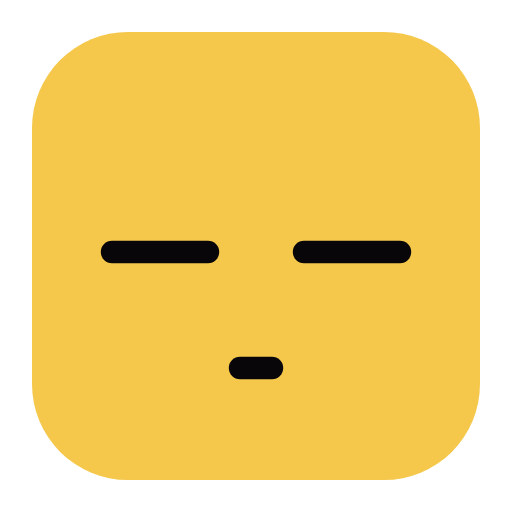
t = 0.00 s
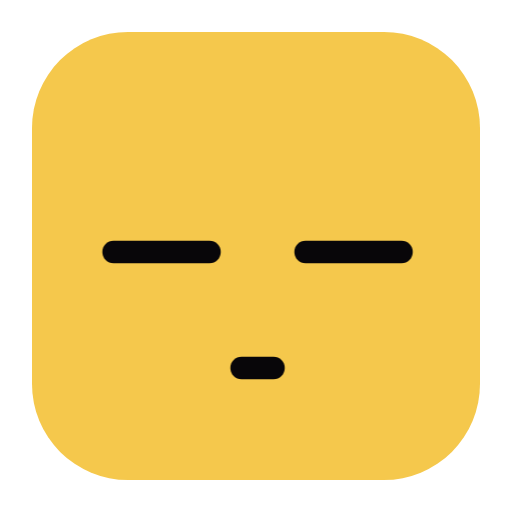
t = 0.61 s
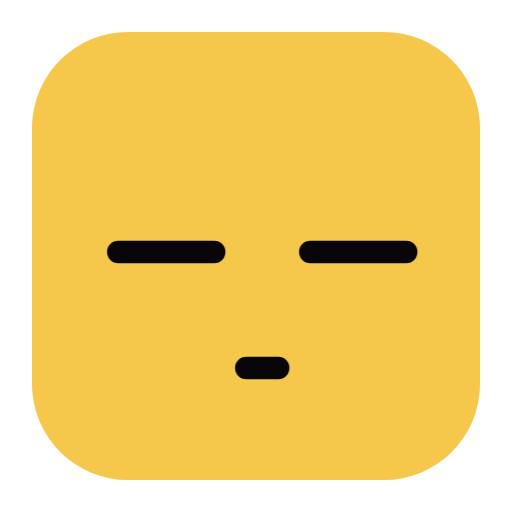
t = 1.35 s
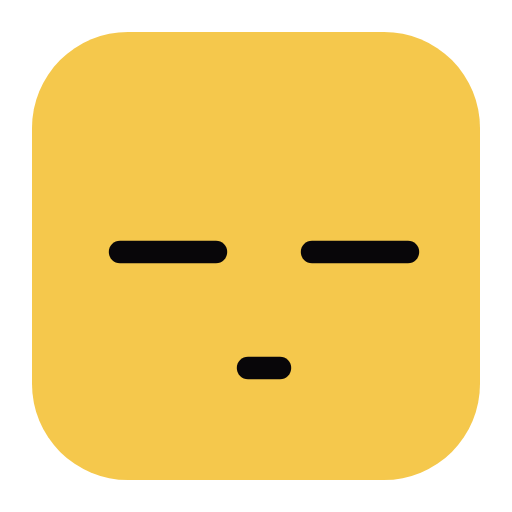
t = 2.00 s
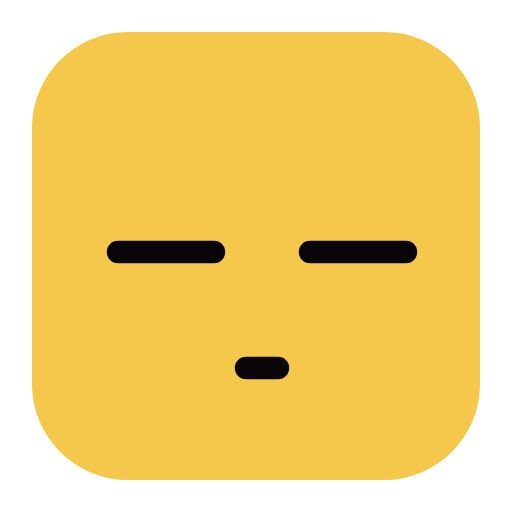
t = 2.70 s
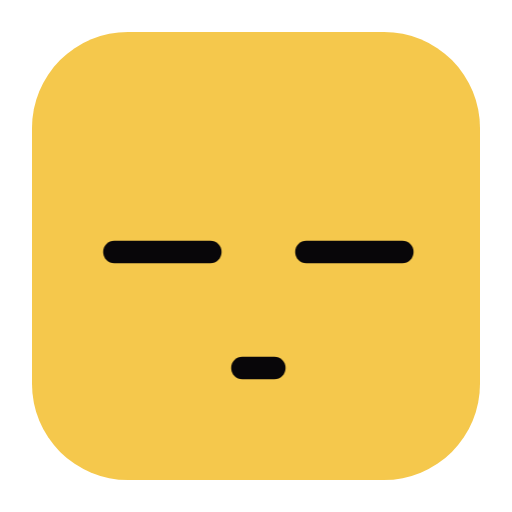
t = 3.25 s

The animated SVG that drew these frames (rendered in a browser with its animation timeline set to each time). Animation: 22 CSS @keyframes rules; one cycle of 4.00 s, repeats indefinitely.

<svg xmlns="http://www.w3.org/2000/svg" width="128" height="128" viewBox="0 0 128 128" role="img" aria-labelledby="title"><title id="title">Unamused</title><desc>Flat eyes with a slow subtle drift. Yellow logo emotion.</desc><style>.eye{transform-box:fill-box;transform-origin:center}.face{transform-origin:64px 64px}.zzz{transform-origin:center}.mouth{transform-origin:64px 94px}
@keyframes blink{0%,42%,48%,100%{transform:scaleY(1)}45%{transform:scaleY(.08)}}
@keyframes float{0%,100%{transform:translateY(1px)}50%{transform:translateY(-3px)}}
@keyframes bounce{0%,100%{transform:translateY(0)}40%{transform:translateY(-5px)}65%{transform:translateY(1px)}}
@keyframes tilt{0%,100%{transform:rotate(-4deg)}50%{transform:rotate(4deg)}}
@keyframes pulse{0%,100%{transform:scale(1)}35%{transform:scale(1.1)}60%{transform:scale(.98)}}
@keyframes listen{0%,100%{transform:scaleY(1)}50%{transform:scaleY(1.12)}}
@keyframes look{0%,100%{transform:translateX(0)}25%{transform:translateX(-4px)}65%{transform:translateX(4px)}}
@keyframes focus{0%,100%{transform:scaleX(1)}50%{transform:scaleX(.85)}}
@keyframes curious{0%,100%{transform:rotate(0)}45%{transform:rotate(-7deg)}}
@keyframes shake{0%,100%{transform:rotate(-3deg)}50%{transform:rotate(3deg)}}
@keyframes surprise{0%,100%{transform:scaleY(.92)}30%{transform:scaleY(1.12)}65%{transform:scaleY(1)}}
@keyframes doubt{0%,100%{transform:translateY(0)}50%{transform:translateY(-3px) rotate(5deg)}}
@keyframes deadpan{0%,100%{transform:translateX(0)}50%{transform:translateX(2px)}}
@keyframes strain{0%,100%{transform:translateX(0)}25%{transform:translateX(-1px)}75%{transform:translateX(1px)}}
@keyframes sad{0%,100%{transform:translateY(0)}50%{transform:translateY(3px)}}
@keyframes oops{0%,75%,100%{transform:rotate(0)}12%{transform:rotate(-5deg)}25%{transform:rotate(4deg)}}
@keyframes spin{to{transform:rotate(360deg)}}
@keyframes sleep{0%,100%{transform:translateY(0)}50%{transform:translateY(2px)}}
@keyframes rise{0%{opacity:0;transform:translateY(3px)}40%{opacity:1}100%{opacity:0;transform:translateY(-5px)}}
@keyframes spark{0%,100%{transform:scale(.95) rotate(-5deg)}50%{transform:scale(1.1) rotate(6deg)}}
@keyframes money{0%,100%{transform:translateY(0)}50%{transform:translateY(-3px)}}
@keyframes beckon{0%,100%{transform:scale(1)}50%{transform:scale(1.05)}}
.face{animation:deadpan 4.0s ease-in-out infinite}
@media(prefers-reduced-motion:reduce){*{animation:none!important}}</style><rect x="8" y="8" width="112" height="112" rx="24" fill="#F5C84C"/><g class="face" fill="#080609"><g transform="translate(40 63)"><g class="eye left"><path class="" d="M-12 0 L12 0" fill="none" stroke="#080609" stroke-width="5.6" stroke-linecap="round" stroke-linejoin="round"/></g></g><g transform="translate(88 63)"><g class="eye right"><path class="" d="M-12 0 L12 0" fill="none" stroke="#080609" stroke-width="5.6" stroke-linecap="round" stroke-linejoin="round"/></g></g><path class="" d="M60 92 L68 92" fill="none" stroke="#080609" stroke-width="5.6" stroke-linecap="round" stroke-linejoin="round"/></g></svg>
